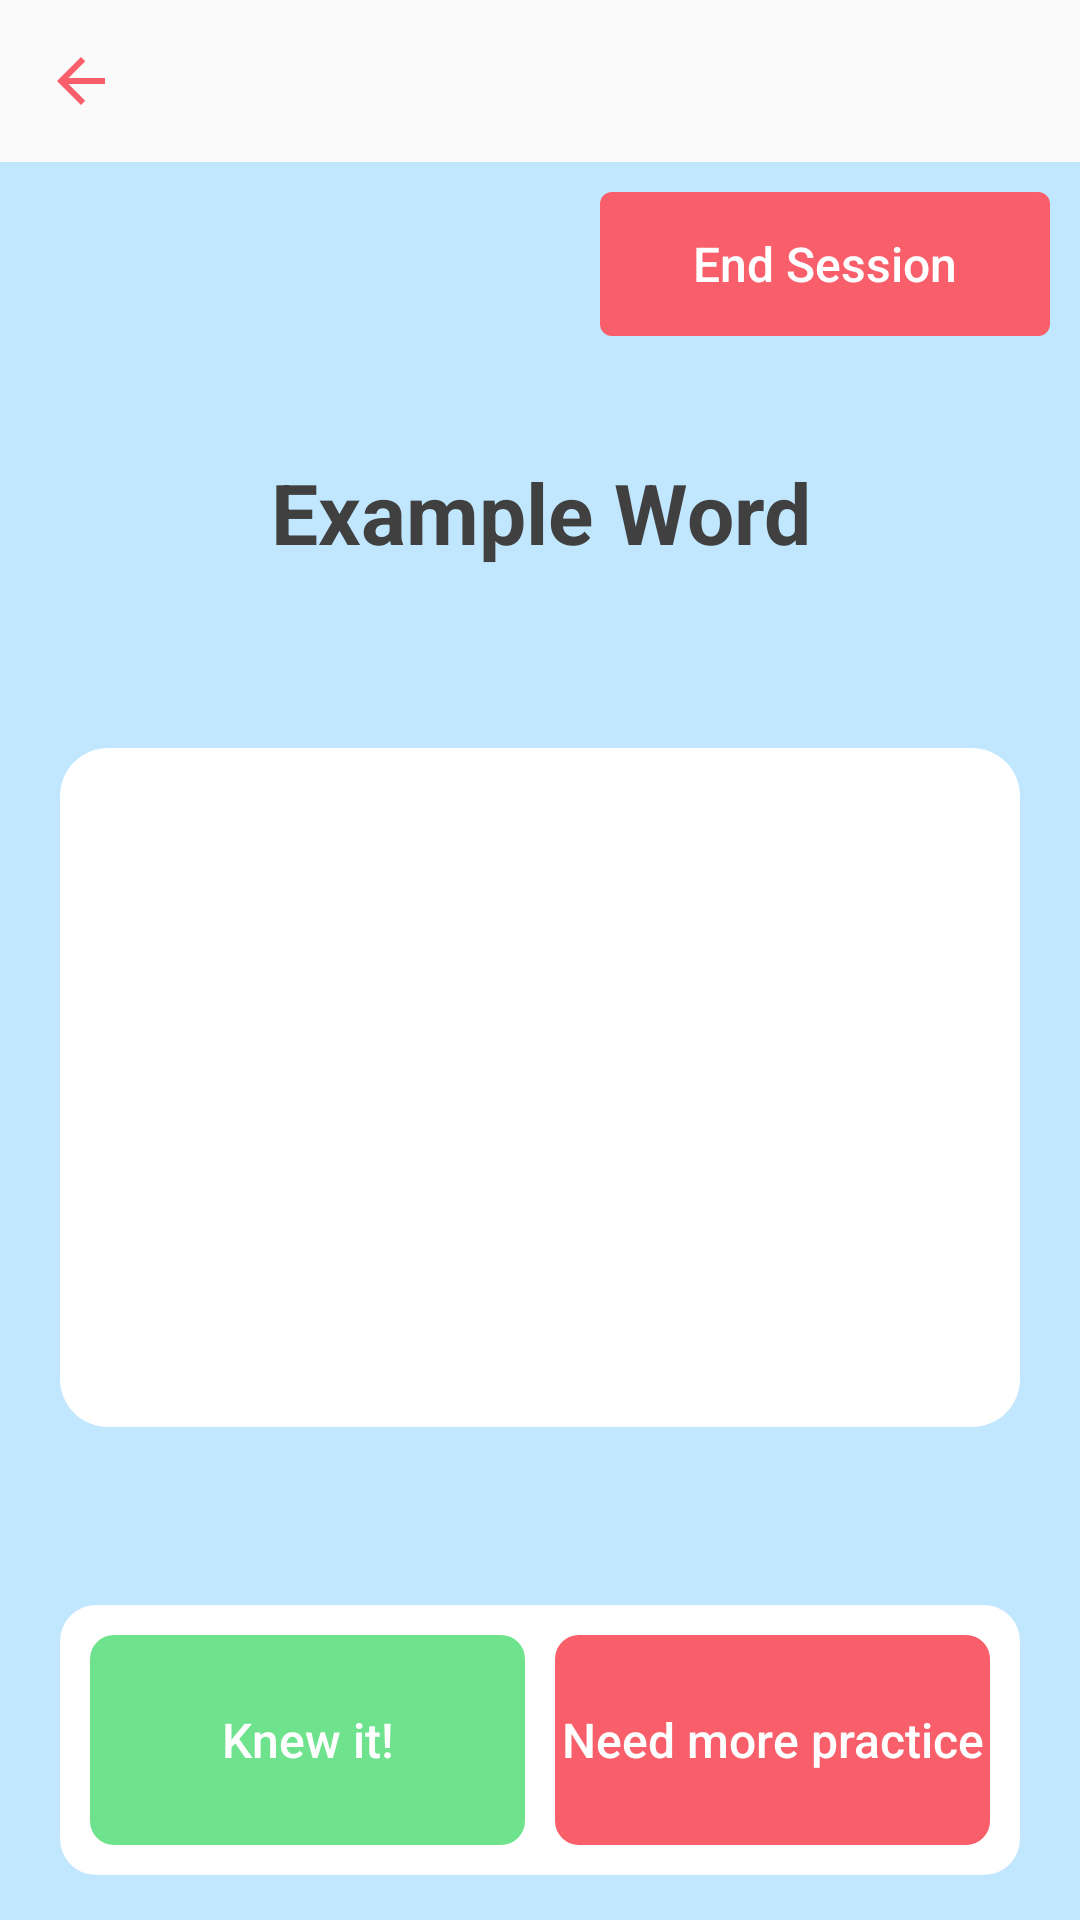

The Android layout XML behind this screen, and the referenced resources:
<!-- AndroidManifest.xml: application theme Theme.EPQ.NoActionBar -->
<!-- res/layout/activity_session.xml -->
<?xml version="1.0" encoding="utf-8"?>
<LinearLayout xmlns:android="http://schemas.android.com/apk/res/android"
    xmlns:tools="http://schemas.android.com/tools"
    android:layout_width="match_parent"
    android:layout_height="match_parent"
    android:orientation="vertical"
    tools:context=".SessionActivity">

    <include layout="@layout/back_toolbar" />

    <LinearLayout
        android:layout_width="match_parent"
        android:layout_height="0dp"
        android:layout_weight="1"
        android:background="@color/drawerActivity_background"
        android:orientation="vertical">

        <Button
            android:id="@+id/btnEndSession"
            android:layout_width="150dp"
            android:layout_height="wrap_content"
            android:layout_gravity="end"
            android:layout_margin="10dp"
            android:background="@drawable/default_button_small_red"
            android:enabled="false"
            android:text="End Session"
            android:textAllCaps="false"
            android:textColor="@color/white"
            android:textSize="16sp" />

        <TextView
            android:id="@+id/txtTerm"
            android:layout_width="match_parent"
            android:layout_height="wrap_content"
            android:layout_marginTop="30dp"
            android:maxLines="3"
            android:text="Example Word"
            android:textAlignment="center"
            android:textSize="28sp"
            android:textStyle="bold" />

        <LinearLayout
            android:layout_width="match_parent"
            android:layout_height="0dp"
            android:layout_marginTop="60dp"
            android:layout_weight="1"
            android:gravity="center_horizontal"
            android:orientation="vertical">

            <TextView
                android:id="@+id/txtDefinition"
                android:layout_width="match_parent"
                android:layout_height="wrap_content"
                android:layout_marginHorizontal="20dp"
                android:background="@drawable/bg_large"
                android:gravity="center"
                android:minLines="9"
                android:padding="5dp"
                android:textSize="20sp" />

        </LinearLayout>

        <LinearLayout
            android:layout_width="match_parent"
            android:layout_height="wrap_content"
            android:layout_marginHorizontal="20dp"
            android:layout_marginVertical="15dp"
            android:background="@drawable/bg_normal"
            android:orientation="horizontal">

            <Button
                android:id="@+id/btnKnown"
                android:layout_width="0dp"
                android:layout_height="70dp"
                android:layout_marginVertical="10dp"
                android:layout_marginLeft="10dp"
                android:layout_weight="1"
                android:background="@drawable/default_button_normal_green"
                android:enabled="false"
                android:stateListAnimator="@null"
                android:text="Knew it!"
                android:textAllCaps="false"
                android:textColor="@color/white"
                android:textSize="16sp" />

            
            <View
                android:layout_width="10dp"
                android:layout_height="0dp" />

            <Button
                android:id="@+id/btnUnknown"
                android:layout_width="0dp"
                android:layout_height="70dp"
                android:layout_marginVertical="10dp"
                android:layout_marginRight="10dp"
                android:layout_weight="1"
                android:background="@drawable/default_button_normal_red"
                android:enabled="false"
                android:stateListAnimator="@null"
                android:text="Need more practice"
                android:textAllCaps="false"
                android:textColor="@color/white"
                android:textSize="16sp" />

        </LinearLayout>

    </LinearLayout>

</LinearLayout>
<!-- res/layout/back_toolbar.xml (included above) -->
<?xml version="1.0" encoding="utf-8"?>
<LinearLayout xmlns:android="http://schemas.android.com/apk/res/android"
    android:id="@+id/back_toolbar"
    android:layout_width="match_parent"
    android:layout_height="wrap_content"
    android:gravity="center_vertical"
    android:orientation="horizontal">

    <ImageView
        android:id="@+id/btnBack"
        android:layout_width="54dp"
        android:layout_height="54dp"
        android:background="?android:attr/actionBarItemBackground"
        android:clickable="true"
        android:focusable="true"
        android:padding="15dp"
        android:src="@drawable/ic_back" />

    <TextView
        android:id="@+id/toolbarTitle"
        android:layout_width="0dp"
        android:layout_height="wrap_content"
        android:layout_weight="1"
        android:text=""
        android:textAlignment="center"
        android:textSize="22sp"
        android:textStyle="bold" />

    <View
        android:layout_width="54dp"
        android:layout_height="54dp"
        android:clickable="false"
        android:focusable="false" />

</LinearLayout>
<!-- resources referenced by this layout -->
<resources>
  <color name="drawerActivity_background">#FFC1E7FF</color>
  <color name="white">#FFFFFFFF</color>
  <!-- drawable bg_large (drawable) -->
  <?xml version="1.0" encoding="utf-8"?>
  <shape xmlns:android="http://schemas.android.com/apk/res/android"
      android:shape="rectangle">
      <corners android:radius="@dimen/large_button_corners"/>
      <solid android:color="@color/white"/>
      <stroke android:color="@color/white" android:width="0dp"/>
  </shape>
  <!-- drawable bg_normal (drawable) -->
  <?xml version="1.0" encoding="utf-8"?>
  <shape xmlns:android="http://schemas.android.com/apk/res/android"
      android:shape="rectangle">
      <corners android:radius="12dp"/>
      <solid android:color="@color/white"/>
      <stroke android:color="@color/white" android:width="0dp"/>
  </shape>
  <!-- drawable default_button_normal_green (drawable) -->
  <?xml version="1.0" encoding="utf-8"?>
  <ripple xmlns:android="http://schemas.android.com/apk/res/android"
      android:color="@color/ripple_colour">
      <item android:id="@android:id/mask">
          <shape android:shape="rectangle">
              <solid android:color="#6FE28D" />
              <corners android:radius="@dimen/normal_button_corners" />
          </shape>
      </item>
  
      <item android:id="@android:id/background">
          <shape android:shape="rectangle">
              <solid android:color="#6FE28D" />
              <corners android:radius="@dimen/normal_button_corners" />
          </shape>
      </item>
  </ripple>
  <!-- drawable default_button_normal_red (drawable) -->
  <?xml version="1.0" encoding="utf-8"?>
  <ripple xmlns:android="http://schemas.android.com/apk/res/android"
      android:color="@color/ripple_colour">
      <item android:id="@android:id/mask">
          <shape android:shape="rectangle">
              <solid android:color="@color/defaultRed_100" />
              <corners android:radius="@dimen/normal_button_corners" />
          </shape>
      </item>
  
      <item android:id="@android:id/background">
          <shape android:shape="rectangle">
              <solid android:color="@color/defaultRed_100" />
              <corners android:radius="@dimen/normal_button_corners" />
          </shape>
      </item>
  </ripple>
  <!-- drawable default_button_small_red (drawable) -->
  <?xml version="1.0" encoding="utf-8"?>
  <ripple xmlns:android="http://schemas.android.com/apk/res/android"
      android:color="@color/ripple_colour">
      <item android:id="@android:id/mask">
          <shape android:shape="rectangle">
              <solid android:color="@color/defaultRed_100" />
              <corners android:radius="@dimen/small_button_corners" />
          </shape>
      </item>
  
      <item android:id="@android:id/background">
          <shape android:shape="rectangle">
              <solid android:color="@color/defaultRed_100" />
              <corners android:radius="@dimen/small_button_corners" />
          </shape>
      </item>
  </ripple>
  <!-- drawable ic_back (drawable) -->
  <vector xmlns:android="http://schemas.android.com/apk/res/android"
      android:width="24dp"
      android:height="24dp"
      android:viewportWidth="24"
      android:viewportHeight="24"
      android:autoMirrored="true">
    <path
        android:fillColor="@color/defaultRed_100"
        android:pathData="M20,11H7.83l5.59,-5.59L12,4l-8,8 8,8 1.41,-1.41L7.83,13H20v-2z"/>
  </vector>
  <style name="Theme.EPQ.NoActionBar">
          <item name="windowActionBar">false</item>
          <item name="windowNoTitle">true</item>
          <item name="colorControlNormal">#404040</item>
          <item name="android:textColor">#404040</item>
      </style>
  <dimen name="large_button_corners">16dp</dimen>
  <color name="ripple_colour">#2444</color>
  <dimen name="normal_button_corners">8dp</dimen>
  <color name="defaultRed_100">#FFF85F6A</color>
  <dimen name="small_button_corners">4dp</dimen>
</resources>
